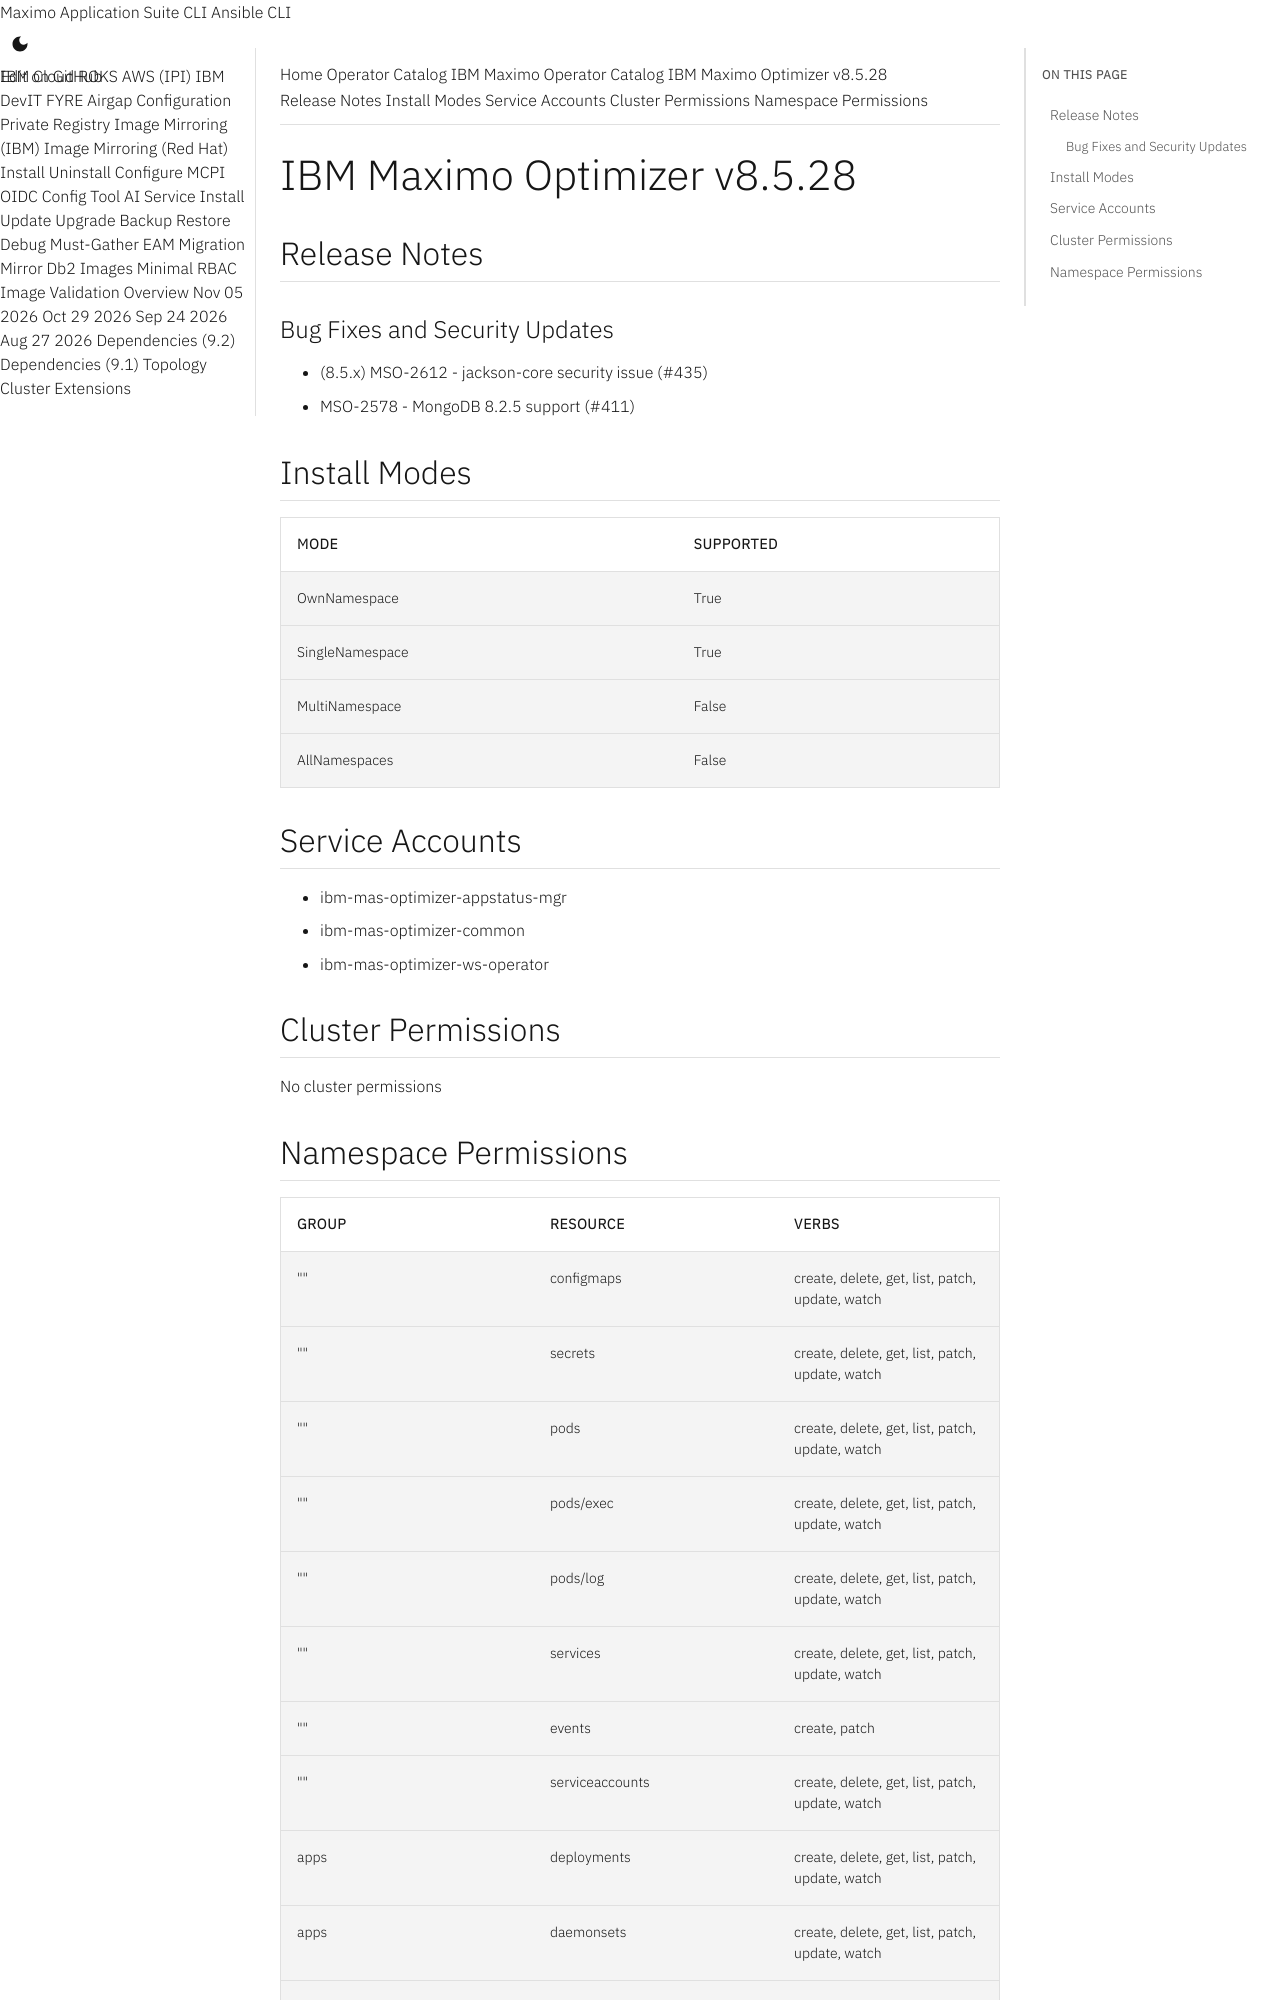

repository: ibm-mas/cli · page: catalogs/packages/ibm-mas-optimizer/8.5.28/index.html · generator: mkdocs

extra_breadcrumb_title_1: Operator Catalog
extra_breadcrumb_title_2: IBM Maximo Operator Catalog
extra_breadcrumb_url_2: ../../../
nav_title: Operator Catalog

IBM Maximo Optimizer v8.5.28
================================================================================

Release Notes
--------------------------------------------------------------------------------
### Bug Fixes and Security Updates
- (8.5.x) MSO-2612 - jackson-core security issue (#435)
- MSO-2578 - MongoDB 8.2.5 support (#411)

Install Modes
--------------------------------------------------------------------------------
| Mode                 | Supported |
| :------------------- | :-------- |
| OwnNamespace         | True      |
| SingleNamespace      | True      |
| MultiNamespace       | False     |
| AllNamespaces        | False     |

Service Accounts
--------------------------------------------------------------------------------
- ibm-mas-optimizer-appstatus-mgr
- ibm-mas-optimizer-common
- ibm-mas-optimizer-ws-operator

Cluster Permissions
--------------------------------------------------------------------------------
No cluster permissions
